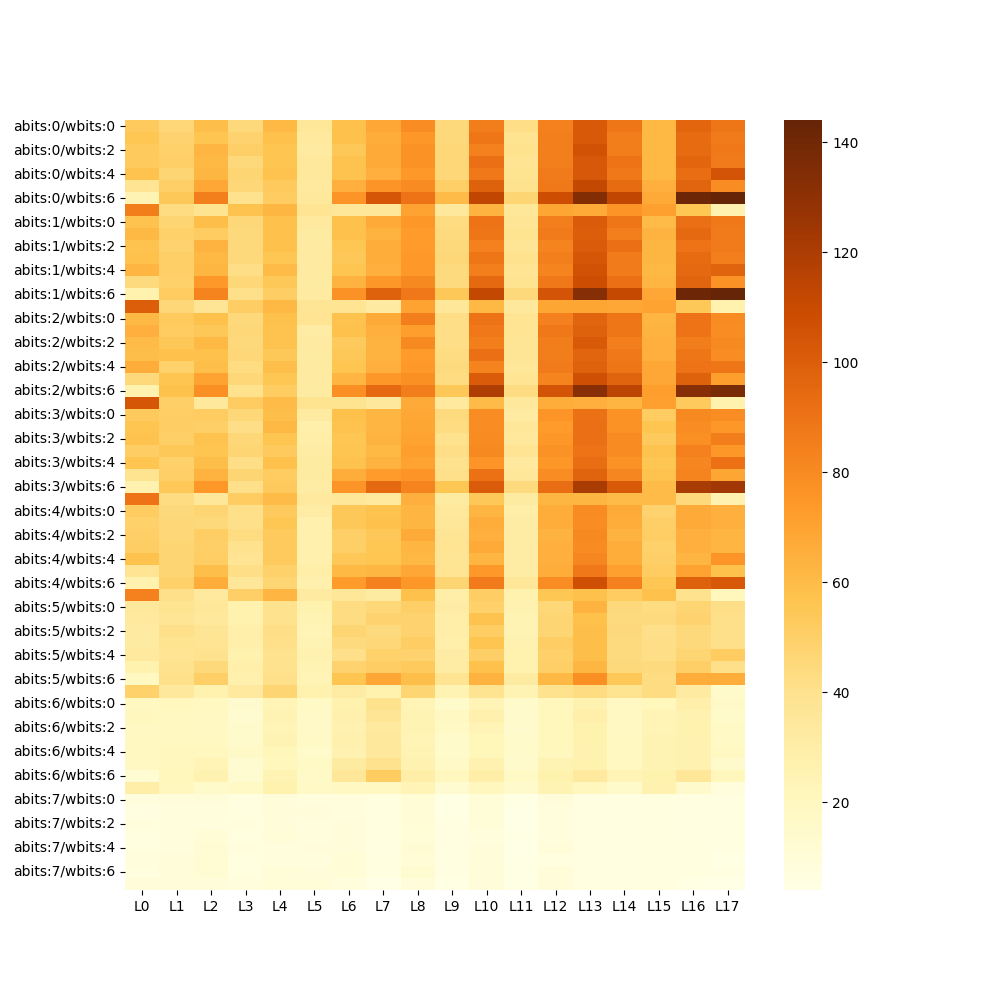

The data file committed next to this chart (first rows):
, L0, L1, L2, L3, L4, L5, L6, L7, L8, L9, L10, L11, L12, L13, L14, L15, L16, L17
abits:0/wbits:0, 53.0, 46.0, 59.0, 45.0, 61.0, 36.0, 58.0, 68.0, 79.0, 45.0, 86.0, 42.0, 84.0, 102.0, 89.0, 61.0, 96.0, 89.0
abits:0/wbits:1, 55.0, 48.0, 56.0, 48.0, 58.0, 34.0, 58.0, 66.0, 75.0, 45.0, 89.0, 39.0, 85.0, 102.0, 86.0, 61.0, 94.0, 87.0
abits:0/wbits:2, 53.0, 49.0, 63.0, 50.0, 56.0, 33.0, 54.0, 67.0, 77.0, 46.0, 84.0, 40.0, 85.0, 106.0, 86.0, 61.0, 94.0, 88.0
abits:0/wbits:3, 53.0, 50.0, 61.0, 45.0, 56.0, 35.0, 57.0, 67.0, 77.0, 46.0, 92.0, 38.0, 85.0, 103.0, 90.0, 61.0, 96.0, 87.0
abits:0/wbits:4, 57.0, 47.0, 62.0, 47.0, 57.0, 35.0, 57.0, 65.0, 74.0, 46.0, 88.0, 39.0, 87.0, 103.0, 88.0, 61.0, 93.0, 105.0
abits:0/wbits:5, 38.0, 50.0, 68.0, 46.0, 53.0, 34.0, 65.0, 76.0, 80.0, 50.0, 99.0, 40.0, 88.0, 112.0, 94.0, 65.0, 97.0, 79.0
abits:0/wbits:6, 25.0, 54.0, 85.0, 40.0, 52.0, 35.0, 76.0, 104.0, 90.0, 60.0, 113.0, 47.0, 108.0, 134.0, 113.0, 67.0, 141.0, 144.0
abits:0/wbits:7, 86.0, 43.0, 39.0, 57.0, 62.0, 38.0, 36.0, 36.0, 70.0, 35.0, 64.0, 36.0, 69.0, 67.0, 76.0, 71.0, 55.0, 26.0
abits:1/wbits:0, 57.0, 47.0, 59.0, 46.0, 58.0, 34.0, 58.0, 67.0, 75.0, 43.0, 90.0, 37.0, 85.0, 101.0, 89.0, 60.0, 92.0, 88.0
abits:1/wbits:1, 61.0, 49.0, 52.0, 45.0, 58.0, 32.0, 58.0, 64.0, 73.0, 44.0, 89.0, 39.0, 87.0, 100.0, 85.0, 64.0, 95.0, 87.0
abits:1/wbits:2, 57.0, 48.0, 64.0, 45.0, 58.0, 33.0, 55.0, 66.0, 73.0, 45.0, 84.0, 37.0, 83.0, 101.0, 92.0, 62.0, 90.0, 87.0
abits:1/wbits:3, 58.0, 50.0, 61.0, 45.0, 55.0, 33.0, 54.0, 66.0, 74.0, 46.0, 89.0, 40.0, 85.0, 104.0, 87.0, 62.0, 94.0, 85.0
abits:1/wbits:4, 63.0, 50.0, 62.0, 42.0, 60.0, 33.0, 56.0, 65.0, 74.0, 44.0, 85.0, 38.0, 83.0, 106.0, 87.0, 61.0, 95.0, 98.0
abits:1/wbits:5, 44.0, 49.0, 74.0, 46.0, 54.0, 32.0, 64.0, 75.0, 81.0, 44.0, 95.0, 39.0, 88.0, 108.0, 92.0, 63.0, 97.0, 77.0
abits:1/wbits:6, 27.0, 52.0, 83.0, 41.0, 51.0, 33.0, 77.0, 99.0, 88.0, 54.0, 112.0, 45.0, 105.0, 133.0, 111.0, 68.0, 141.0, 144.0
abits:1/wbits:7, 100.0, 46.0, 37.0, 51.0, 61.0, 37.0, 38.0, 33.0, 70.0, 36.0, 61.0, 35.0, 69.0, 69.0, 68.0, 70.0, 54.0, 27.0
abits:2/wbits:0, 61.0, 53.0, 58.0, 45.0, 58.0, 38.0, 57.0, 67.0, 85.0, 42.0, 90.0, 38.0, 84.0, 97.0, 89.0, 63.0, 90.0, 80.0
abits:2/wbits:1, 65.0, 52.0, 54.0, 46.0, 57.0, 31.0, 58.0, 65.0, 72.0, 42.0, 88.0, 38.0, 88.0, 99.0, 89.0, 64.0, 90.0, 79.0
abits:2/wbits:2, 60.0, 54.0, 61.0, 45.0, 57.0, 33.0, 53.0, 64.0, 81.0, 42.0, 85.0, 37.0, 86.0, 102.0, 85.0, 65.0, 86.0, 81.0
abits:2/wbits:3, 59.0, 58.0, 58.0, 46.0, 54.0, 32.0, 54.0, 64.0, 73.0, 43.0, 92.0, 37.0, 86.0, 97.0, 88.0, 65.0, 89.0, 79.0
abits:2/wbits:4, 66.0, 49.0, 59.0, 43.0, 59.0, 33.0, 56.0, 65.0, 74.0, 44.0, 83.0, 36.0, 87.0, 99.0, 89.0, 68.0, 90.0, 89.0
abits:2/wbits:5, 45.0, 56.0, 70.0, 46.0, 55.0, 33.0, 63.0, 75.0, 78.0, 43.0, 101.0, 38.0, 83.0, 107.0, 98.0, 68.0, 99.0, 72.0
abits:2/wbits:6, 27.0, 58.0, 78.0, 40.0, 52.0, 32.0, 78.0, 95.0, 86.0, 54.0, 119.0, 43.0, 105.0, 132.0, 114.0, 72.0, 133.0, 137.0
abits:2/wbits:7, 104.0, 50.0, 35.0, 52.0, 60.0, 39.0, 39.0, 35.0, 67.0, 34.0, 60.0, 35.0, 66.0, 65.0, 63.0, 71.0, 53.0, 27.0
abits:3/wbits:0, 53.0, 51.0, 52.0, 46.0, 59.0, 33.0, 58.0, 63.0, 68.0, 44.0, 79.0, 33.0, 76.0, 91.0, 77.0, 52.0, 81.0, 79.0
abits:3/wbits:1, 56.0, 51.0, 50.0, 42.0, 61.0, 29.0, 57.0, 63.0, 69.0, 43.0, 79.0, 36.0, 73.0, 92.0, 77.0, 56.0, 79.0, 75.0
abits:3/wbits:2, 57.0, 50.0, 57.0, 46.0, 56.0, 30.0, 55.0, 64.0, 70.0, 40.0, 80.0, 35.0, 75.0, 92.0, 80.0, 53.0, 78.0, 86.0
abits:3/wbits:3, 51.0, 54.0, 56.0, 47.0, 53.0, 31.0, 56.0, 61.0, 72.0, 42.0, 81.0, 38.0, 77.0, 90.0, 80.0, 57.0, 84.0, 75.0
abits:3/wbits:4, 56.0, 49.0, 59.0, 42.0, 58.0, 32.0, 57.0, 64.0, 70.0, 40.0, 76.0, 34.0, 75.0, 93.0, 77.0, 55.0, 82.0, 91.0
abits:3/wbits:5, 39.0, 50.0, 64.0, 47.0, 52.0, 32.0, 66.0, 73.0, 76.0, 41.0, 91.0, 36.0, 79.0, 98.0, 82.0, 57.0, 83.0, 69.0
abits:3/wbits:6, 26.0, 54.0, 75.0, 41.0, 53.0, 31.0, 76.0, 95.0, 83.0, 55.0, 101.0, 44.0, 93.0, 121.0, 102.0, 60.0, 121.0, 124.0
abits:3/wbits:7, 90.0, 43.0, 36.0, 52.0, 60.0, 34.0, 36.0, 34.0, 65.0, 32.0, 54.0, 32.0, 62.0, 62.0, 60.0, 60.0, 45.0, 26.0
abits:4/wbits:0, 52.0, 45.0, 47.0, 41.0, 53.0, 31.0, 54.0, 57.0, 63.0, 35.0, 63.0, 30.0, 66.0, 80.0, 67.0, 48.0, 67.0, 65.0
abits:4/wbits:1, 49.0, 46.0, 45.0, 41.0, 55.0, 28.0, 54.0, 58.0, 62.0, 36.0, 66.0, 31.0, 66.0, 79.0, 66.0, 50.0, 67.0, 65.0
abits:4/wbits:2, 50.0, 46.0, 51.0, 43.0, 53.0, 28.0, 50.0, 54.0, 67.0, 37.0, 65.0, 31.0, 64.0, 81.0, 64.0, 51.0, 65.0, 63.0
abits:4/wbits:3, 51.0, 47.0, 50.0, 40.0, 53.0, 28.0, 50.0, 55.0, 63.0, 38.0, 67.0, 31.0, 65.0, 80.0, 66.0, 49.0, 65.0, 63.0
abits:4/wbits:4, 57.0, 47.0, 51.0, 38.0, 53.0, 28.0, 54.0, 56.0, 61.0, 37.0, 63.0, 31.0, 65.0, 82.0, 66.0, 50.0, 63.0, 76.0
abits:4/wbits:5, 38.0, 47.0, 59.0, 42.0, 49.0, 30.0, 61.0, 62.0, 68.0, 38.0, 74.0, 31.0, 66.0, 88.0, 71.0, 52.0, 70.0, 58.0
abits:4/wbits:6, 27.0, 49.0, 66.0, 36.0, 47.0, 28.0, 73.0, 84.0, 75.0, 47.0, 87.0, 36.0, 79.0, 107.0, 84.0, 55.0, 99.0, 103.0
abits:4/wbits:7, 84.0, 41.0, 34.0, 50.0, 63.0, 33.0, 36.0, 32.0, 58.0, 30.0, 51.0, 27.0, 55.0, 58.0, 52.0, 58.0, 40.0, 22.0
abits:5/wbits:0, 35.0, 39.0, 36.0, 27.0, 40.0, 27.0, 43.0, 46.0, 50.0, 31.0, 49.0, 26.0, 46.0, 64.0, 45.0, 43.0, 47.0, 42.0
abits:5/wbits:1, 34.0, 37.0, 35.0, 27.0, 40.0, 25.0, 43.0, 48.0, 48.0, 30.0, 57.0, 25.0, 47.0, 58.0, 44.0, 44.0, 48.0, 41.0
abits:5/wbits:2, 33.0, 41.0, 37.0, 29.0, 42.0, 24.0, 47.0, 44.0, 48.0, 30.0, 51.0, 25.0, 47.0, 59.0, 45.0, 41.0, 45.0, 41.0
abits:5/wbits:3, 32.0, 39.0, 38.0, 29.0, 41.0, 25.0, 44.0, 46.0, 51.0, 29.0, 56.0, 26.0, 51.0, 59.0, 44.0, 42.0, 45.0, 41.0
abits:5/wbits:4, 34.0, 38.0, 40.0, 27.0, 40.0, 26.0, 41.0, 49.0, 48.0, 31.0, 50.0, 27.0, 49.0, 59.0, 44.0, 42.0, 47.0, 52.0
abits:5/wbits:5, 27.0, 40.0, 45.0, 29.0, 40.0, 25.0, 48.0, 51.0, 53.0, 31.0, 58.0, 27.0, 50.0, 62.0, 45.0, 44.0, 50.0, 41.0
abits:5/wbits:6, 20.0, 41.0, 50.0, 28.0, 41.0, 24.0, 56.0, 68.0, 59.0, 38.0, 64.0, 32.0, 61.0, 78.0, 54.0, 43.0, 66.0, 66.0
abits:5/wbits:7, 49.0, 35.0, 27.0, 34.0, 47.0, 27.0, 31.0, 27.0, 47.0, 25.0, 39.0, 25.0, 40.0, 43.0, 39.0, 43.0, 33.0, 16.0
abits:6/wbits:0, 20.0, 21.0, 20.0, 14.0, 24.0, 18.0, 27.0, 40.0, 24.0, 16.0, 24.0, 16.0, 22.0, 26.0, 19.0, 22.0, 29.0, 17.0
abits:6/wbits:1, 21.0, 20.0, 19.0, 13.0, 25.0, 17.0, 28.0, 37.0, 25.0, 19.0, 28.0, 15.0, 22.0, 29.0, 19.0, 24.0, 26.0, 16.0
abits:6/wbits:2, 19.0, 20.0, 19.0, 15.0, 24.0, 17.0, 26.0, 34.0, 25.0, 18.0, 24.0, 14.0, 22.0, 27.0, 19.0, 24.0, 27.0, 18.0
abits:6/wbits:3, 20.0, 20.0, 20.0, 15.0, 25.0, 18.0, 28.0, 35.0, 24.0, 16.0, 23.0, 16.0, 22.0, 27.0, 20.0, 25.0, 26.0, 18.0
abits:6/wbits:4, 20.0, 21.0, 21.0, 17.0, 23.0, 16.0, 26.0, 35.0, 25.0, 16.0, 23.0, 16.0, 21.0, 26.0, 20.0, 25.0, 26.0, 19.0
abits:6/wbits:5, 19.0, 21.0, 24.0, 13.0, 22.0, 18.0, 32.0, 40.0, 26.0, 17.0, 26.0, 15.0, 25.0, 27.0, 20.0, 25.0, 26.0, 15.0
abits:6/wbits:6, 12.0, 22.0, 26.0, 13.0, 25.0, 17.0, 36.0, 52.0, 30.0, 21.0, 30.0, 18.0, 27.0, 34.0, 24.0, 27.0, 36.0, 22.0
abits:6/wbits:7, 30.0, 21.0, 16.0, 18.0, 27.0, 18.0, 19.0, 20.0, 24.0, 13.0, 21.0, 15.0, 25.0, 21.0, 16.0, 26.0, 15.0, 8.0
abits:7/wbits:0, 8.0, 9.0, 9.0, 7.0, 9.0, 8.0, 8.0, 7.0, 11.0, 5.0, 10.0, 5.0, 9.0, 6.0, 6.0, 7.0, 6.0, 6.0
abits:7/wbits:1, 6.0, 8.0, 8.0, 7.0, 9.0, 9.0, 8.0, 7.0, 11.0, 5.0, 10.0, 4.0, 8.0, 6.0, 6.0, 7.0, 6.0, 6.0
abits:7/wbits:2, 8.0, 8.0, 8.0, 8.0, 9.0, 8.0, 9.0, 7.0, 11.0, 6.0, 10.0, 4.0, 8.0, 6.0, 6.0, 7.0, 6.0, 6.0
abits:7/wbits:3, 7.0, 8.0, 11.0, 7.0, 10.0, 8.0, 9.0, 7.0, 10.0, 6.0, 8.0, 5.0, 8.0, 6.0, 6.0, 7.0, 6.0, 6.0
... 4 more rows
